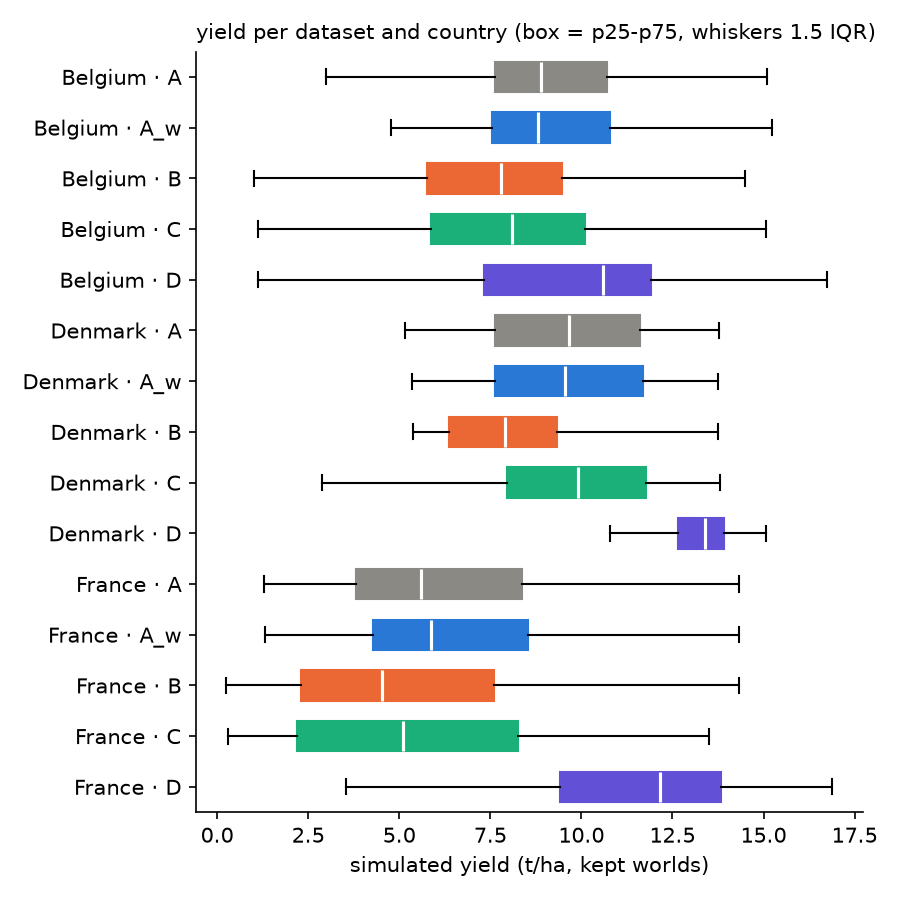

The table this chart was drawn from, first rows:
dataset, country, runs, mean, std, p10, p50, p90
A, Belgium, 96, 9.207, 2.763, 5.971, 8.882, 13.15
A, Denmark, 96, 9.44, 2.854, 6.046, 9.662, 12.97
A, France, 144, 6.252, 3.225, 2.356, 5.594, 10.71
A_w, Belgium, 96, 9.061, 2.84, 5.849, 8.803, 12.81
A_w, Denmark, 96, 9.504, 2.859, 6.124, 9.548, 13
A_w, France, 144, 6.428, 3.166, 2.378, 5.869, 10.66
B, Belgium, 80, 7.834, 3.166, 4.187, 7.796, 12.27
B, Denmark, 16, 8.111, 2.974, 5.563, 7.89, 11.89
B, France, 144, 5.168, 3.508, 1.174, 4.532, 10.44
C, Belgium, 80, 8.028, 3.156, 4.394, 8.103, 12
C, Denmark, 16, 9.825, 2.792, 7.515, 9.911, 13.19
C, France, 144, 5.495, 3.601, 1.24, 5.111, 10.62
D, Belgium, 80, 9.512, 3.342, 4.968, 10.59, 12.99
D, Denmark, 16, 13.04, 1.571, 10.51, 13.38, 14.66
D, France, 144, 11.32, 3.481, 5.861, 12.15, 15.13
